Dataset: train (GitHub, AbulHasnatHridoy/Fungal-Diseases-of-tea-leaves). Classes: healthy, heliopeltis, red rust, red spider, sunlight scorching, thrips.

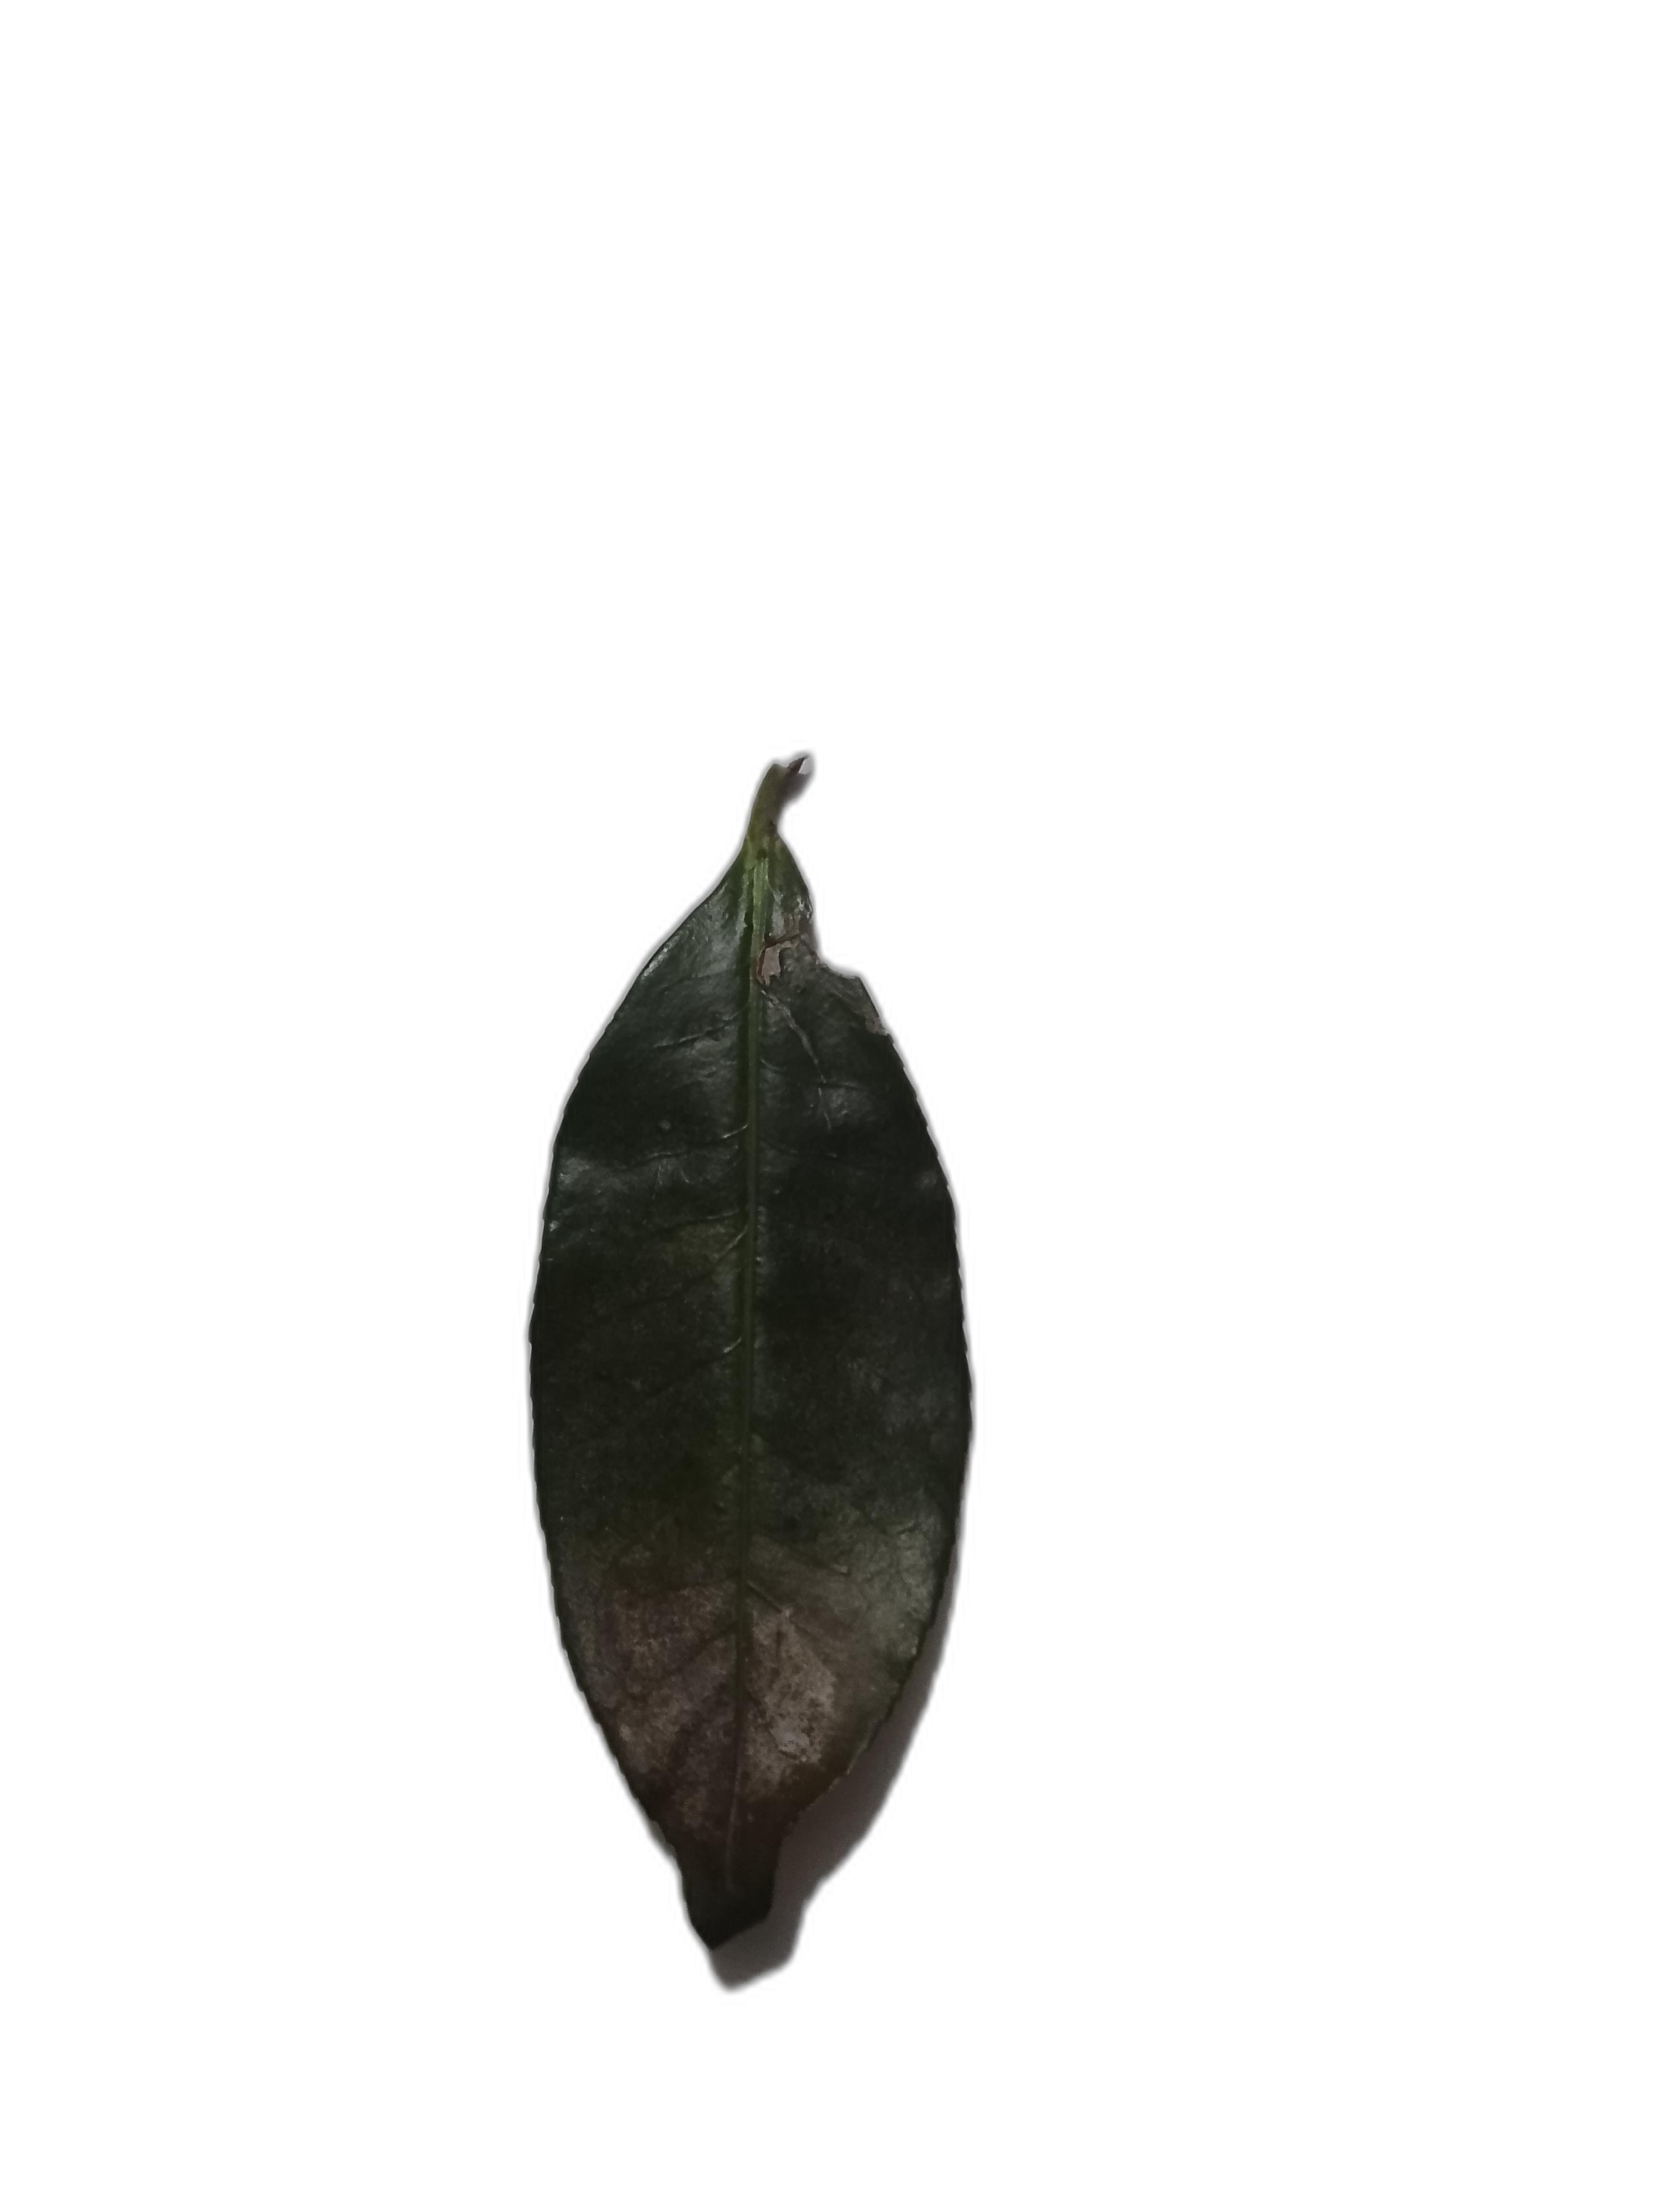
Label: red spider

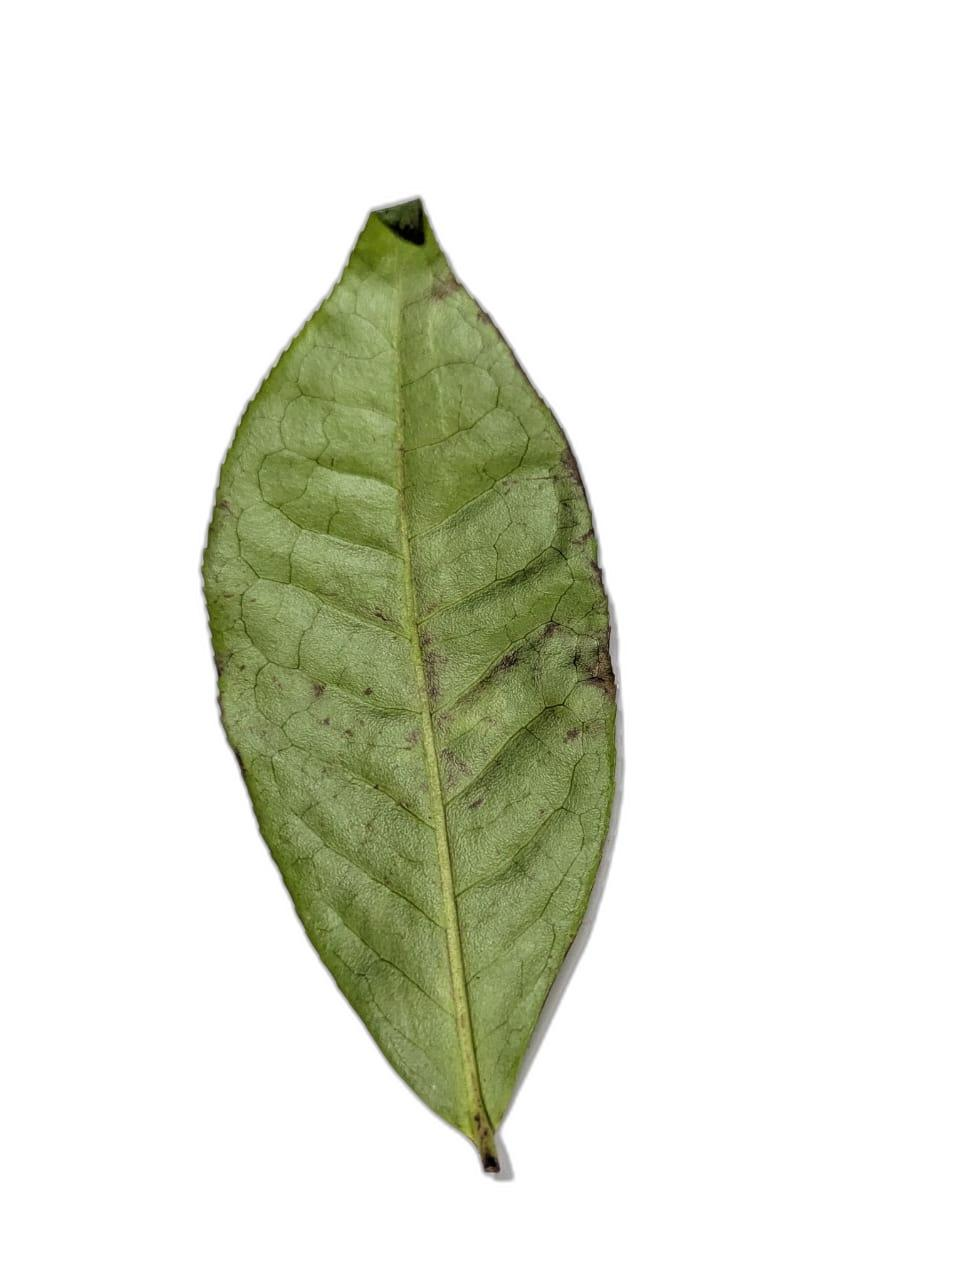
Label: thrips

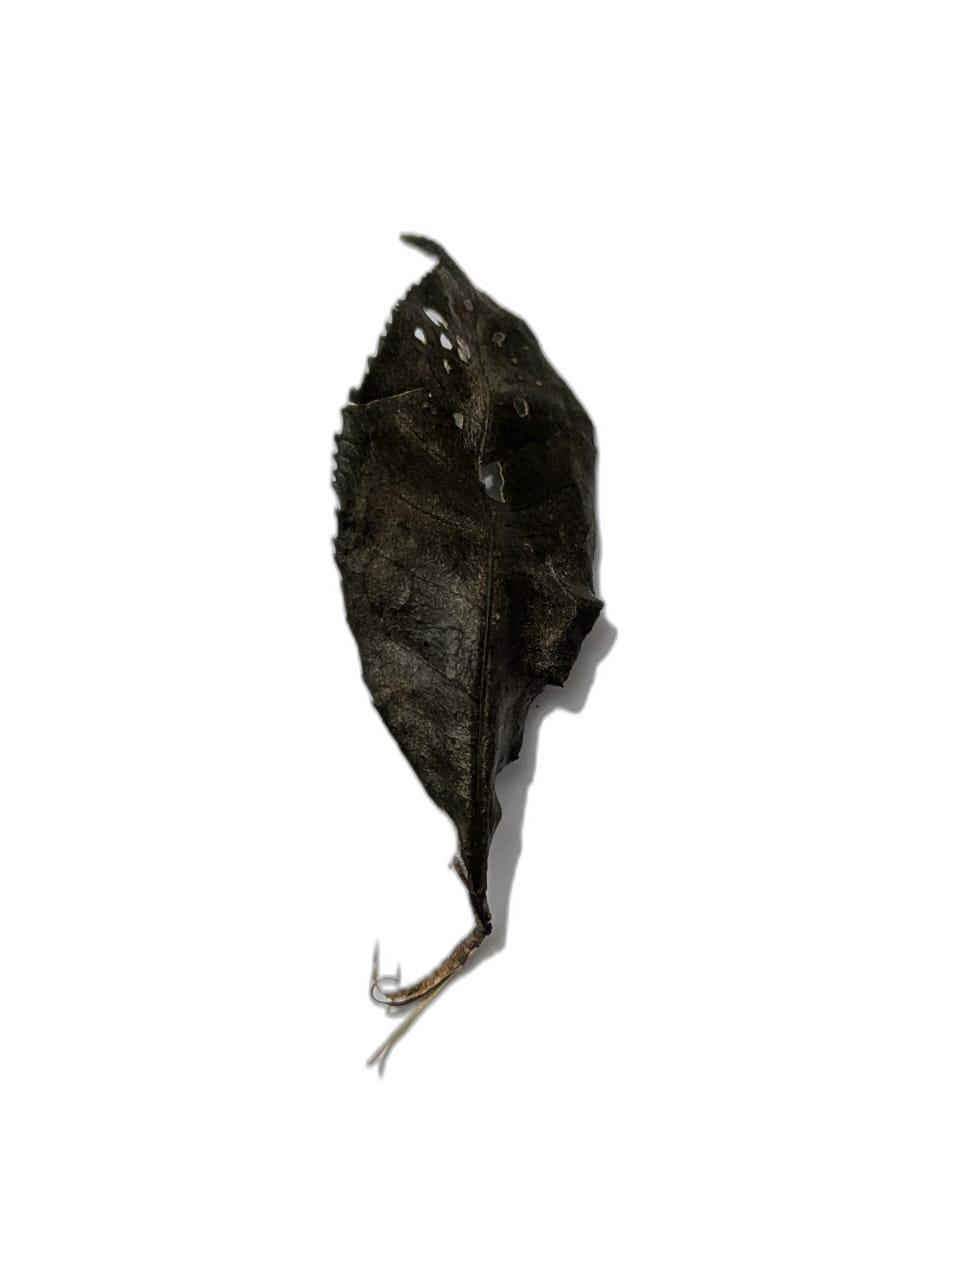
Label: sunlight scorching

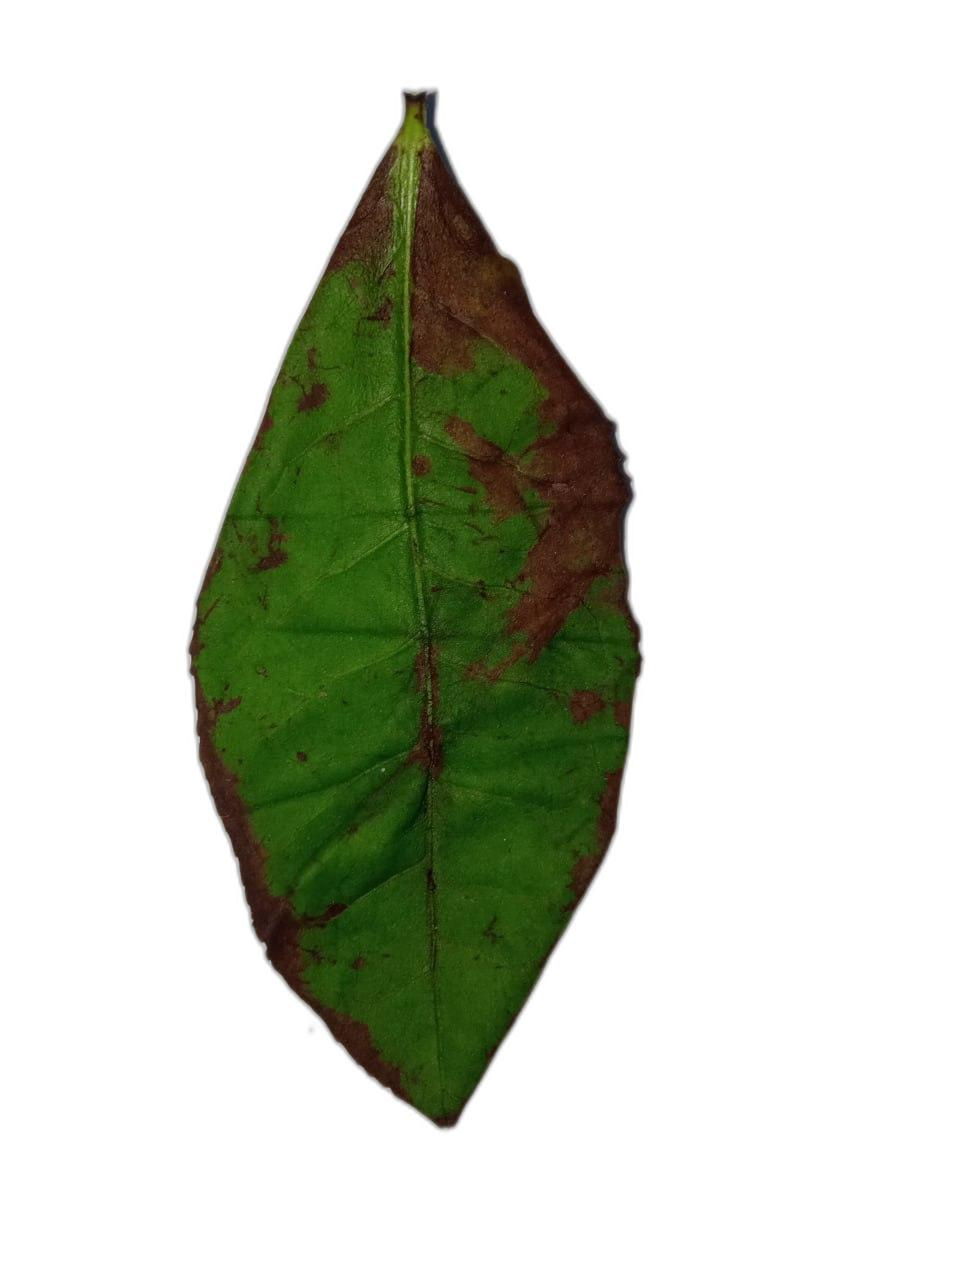
Label: red rust

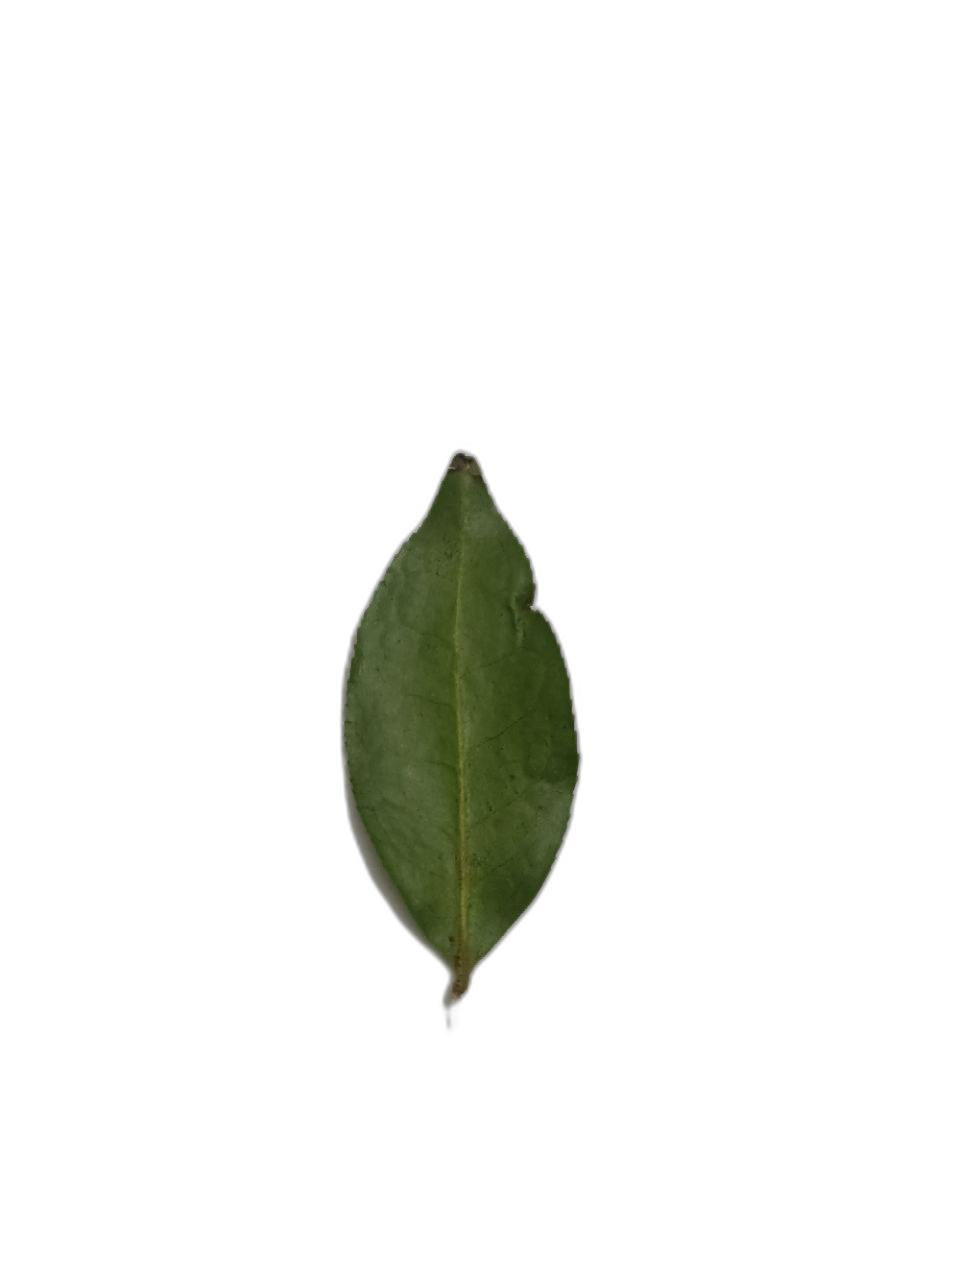
Label: heliopeltis

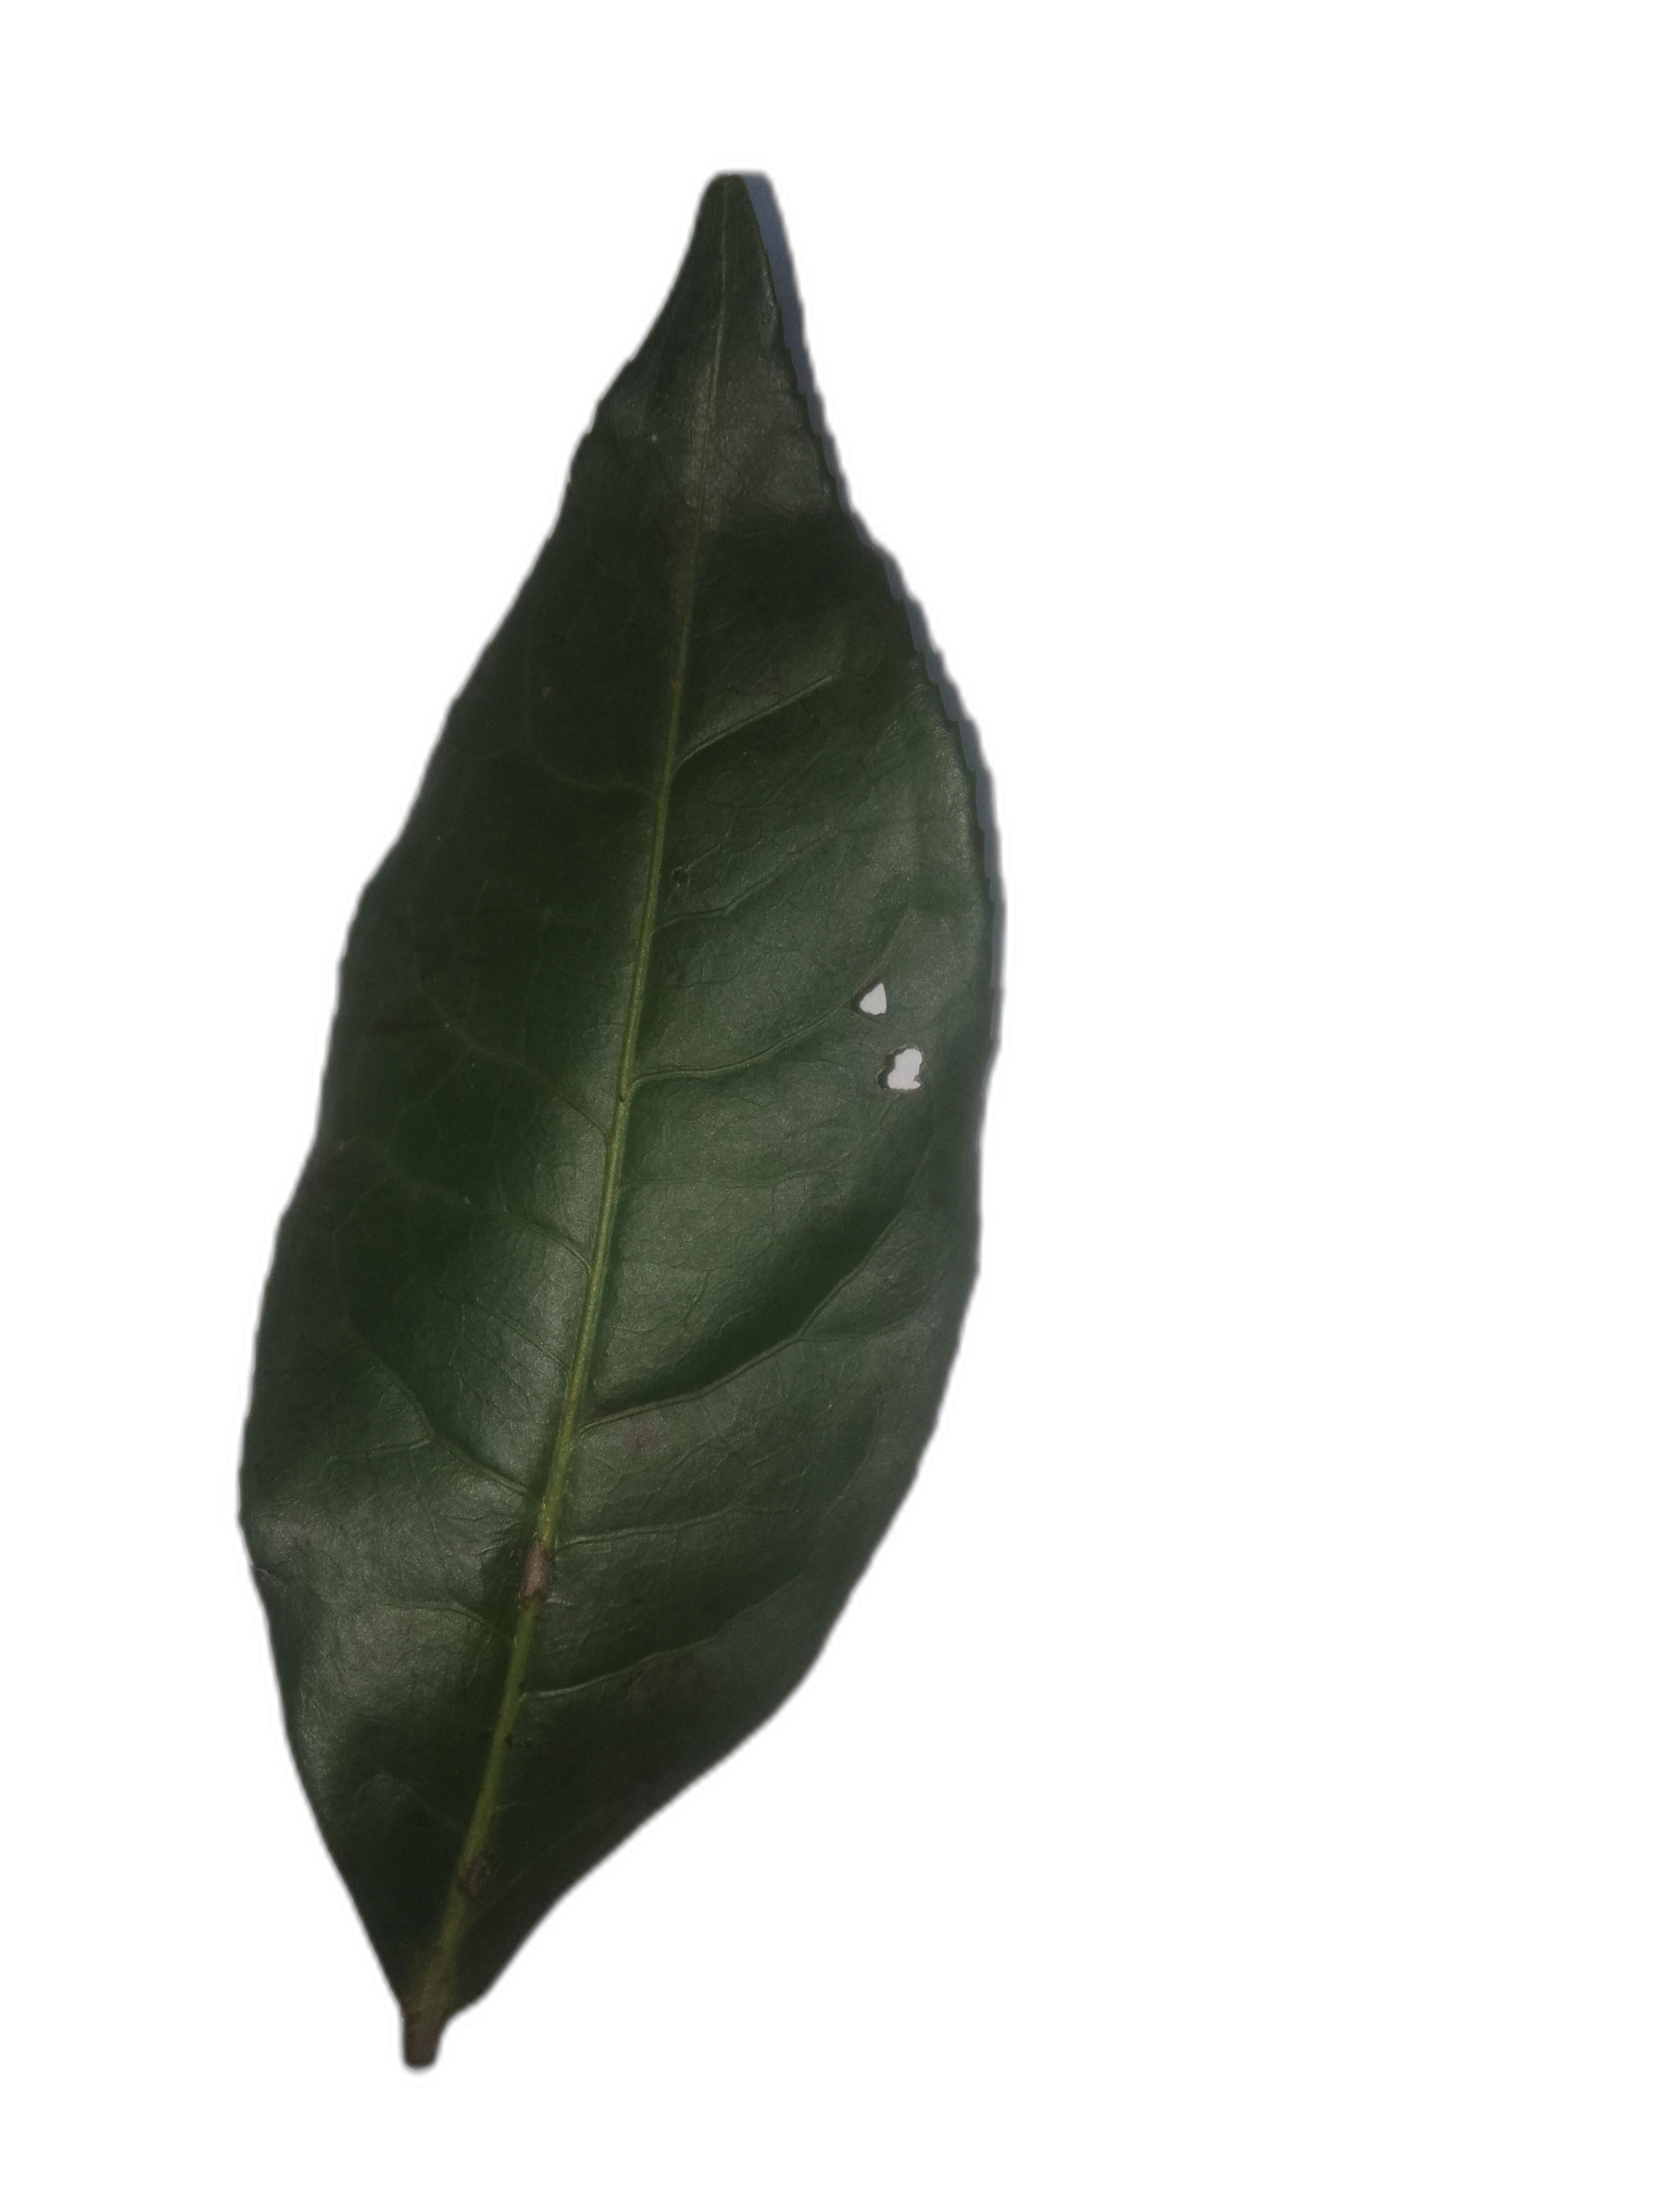
Label: healthy
